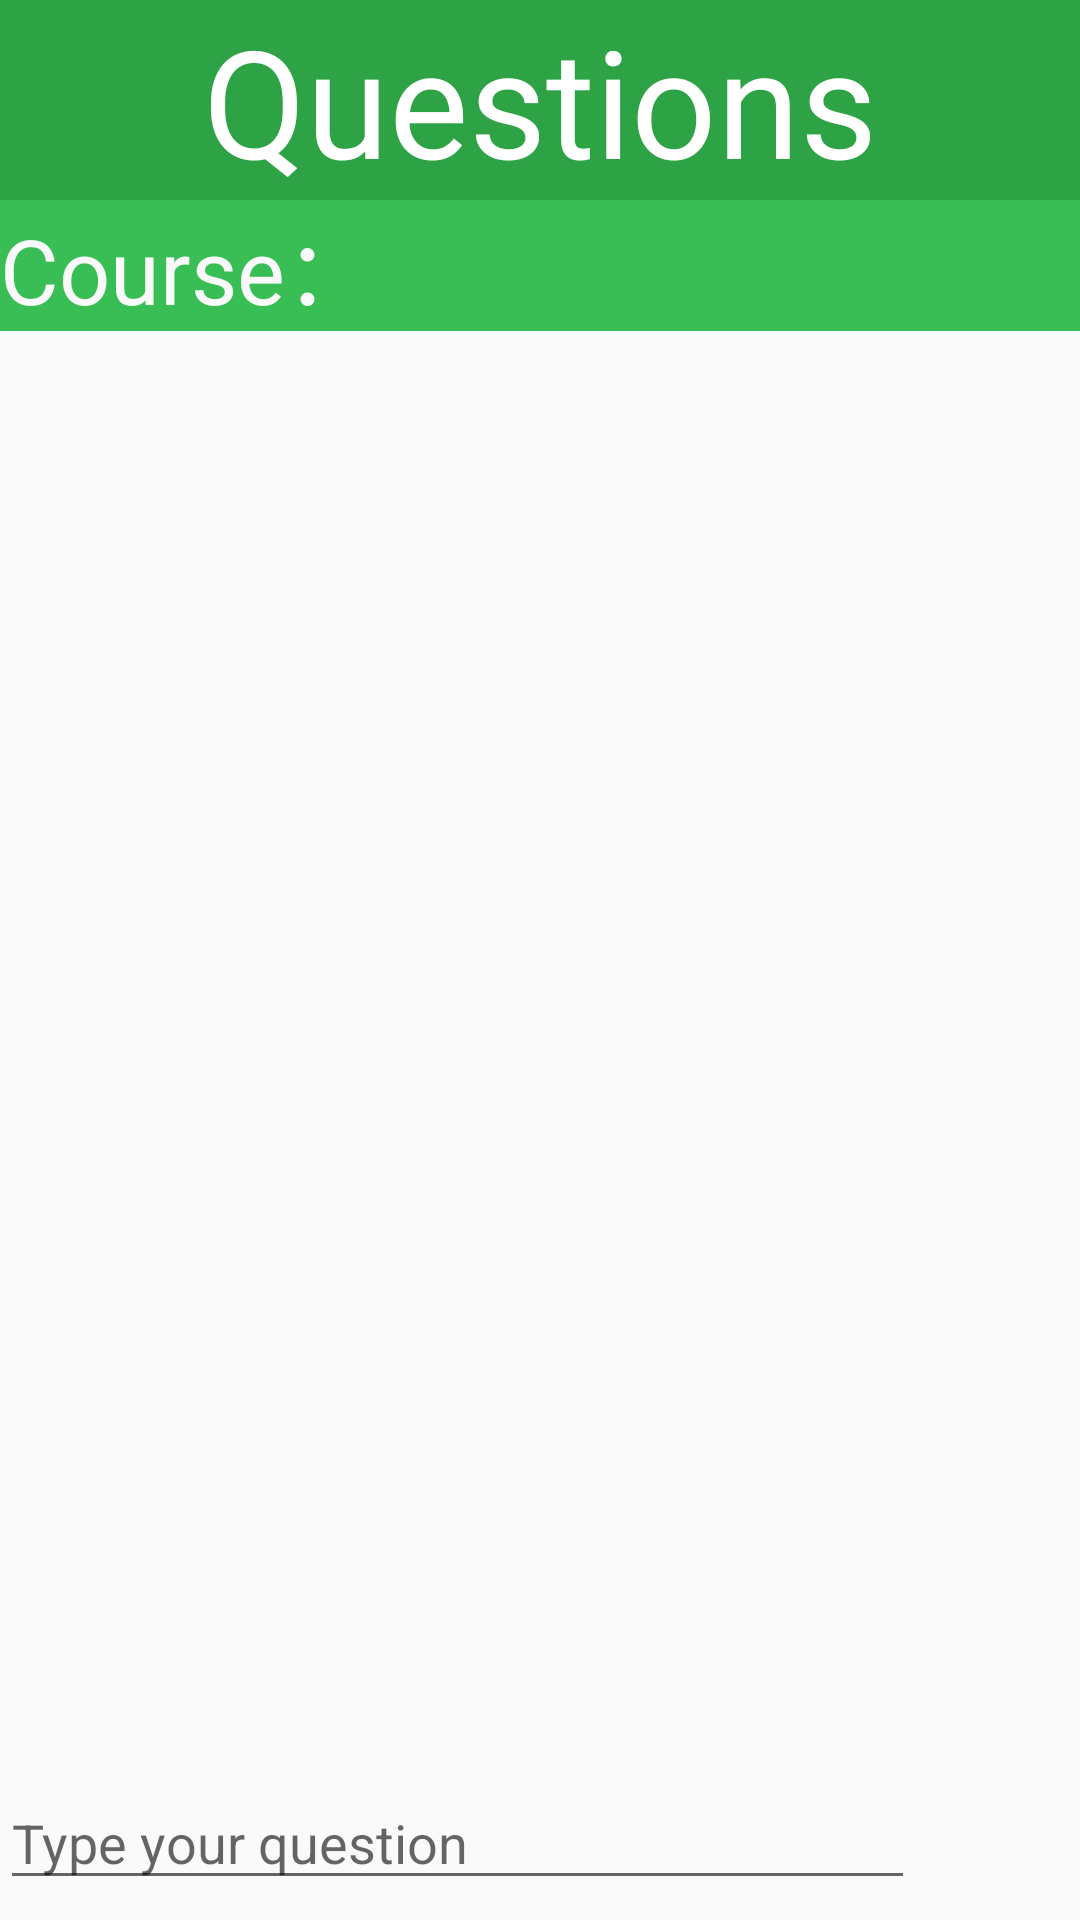

Layout XML and referenced resources for this Android screen:
<!-- AndroidManifest.xml: application theme AppTheme -->
<!-- res/layout/questionlist.xml -->
<?xml version="1.0" encoding="utf-8"?>
<LinearLayout xmlns:android="http://schemas.android.com/apk/res/android"
    android:orientation="vertical"
    android:layout_width="match_parent"
    android:layout_height="match_parent"
    android:background="@color/white">

    <LinearLayout
        android:orientation="vertical"
        android:layout_width="match_parent"
        android:layout_height="wrap_content"
        android:background="@color/transparent">

        <TextView
            android:id="@+id/questionList"
            android:layout_width="match_parent"
            android:layout_height="wrap_content"
            android:layout_weight="2"
            android:textAlignment="center"
            android:textSize="50dp"
            android:background="@color/green_dark"
            android:textColor="#fff"
            android:text="Questions" />

        <TextView
            android:id="@+id/aimed_course"
            android:layout_width="match_parent"
            android:layout_height="wrap_content"
            android:layout_weight="1"
            android:textSize="30dp"
            android:background="@color/green"
            android:textColor="@color/white"
            android:text="Course：" />

    </LinearLayout>

    <android.support.v7.widget.RecyclerView
        android:id="@+id/question_recycler_view"
        android:layout_width="match_parent"
        android:layout_height="0dp"
        android:layout_weight="1"
        android:padding="10dp"
        android:background="@color/transparent"/>

    <LinearLayout
        android:layout_width="match_parent"
        android:layout_height="wrap_content"
        android:background="@color/white"
        >

        <EditText
            android:id="@+id/input_question"
            android:layout_width="0dp"
            android:layout_height="wrap_content"
            android:layout_weight="1"
            android:hint="Type your question"
            android:maxLines="2"/>


        <Button
            android:id="@+id/send_question"
            android:layout_width="55dp"
            android:layout_height="wrap_content"
            android:background="@drawable/ic_send"
            />

    </LinearLayout>

</LinearLayout>
<!-- resources referenced by this layout -->
<resources>
  <color name="green">#38be55</color>
  <color name="green_dark">#2da346</color>
  <color name="white">#fafafa</color>
  <style name="AppTheme" parent="Theme.AppCompat.Light.NoActionBar">
          
          <item name="colorPrimary">@color/colorPrimary</item>
          <item name="colorPrimaryDark">@color/colorPrimaryDark</item>
          <item name="colorAccent">@color/colorAccent</item>
          <item name="android:background">@drawable/fab_label_background</item>
          <item name="android:textColor">@color/white</item>
      </style>
  <color name="colorPrimary">#008577</color>
  <color name="colorPrimaryDark">#00574B</color>
  <color name="colorAccent">#D81B60</color>
</resources>
